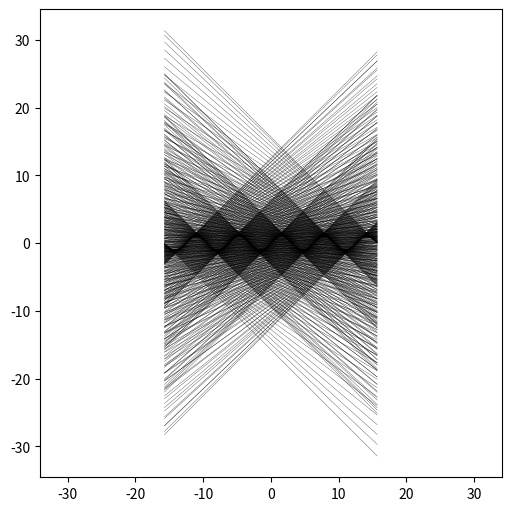

The script that saved this image:
import numpy as np
import matplotlib.pyplot as plt

uplimit = 5*np.pi
p = 0-uplimit
increment = 1/30
x = np.linspace(0-uplimit, uplimit, 100)
plt.figure(figsize=(5, 5), layout='constrained')


while(p < uplimit):
    a = np.cos(p)
    b = np.sin(p) - np.cos(p) * p
    plt.plot(x, a*x + b, color="black", linewidth="0.2")
    p += increment / (0.1 + abs(1/(1 + a**2) * (-np.sin(p))))
    
plt.axis("equal")
plt.show()
